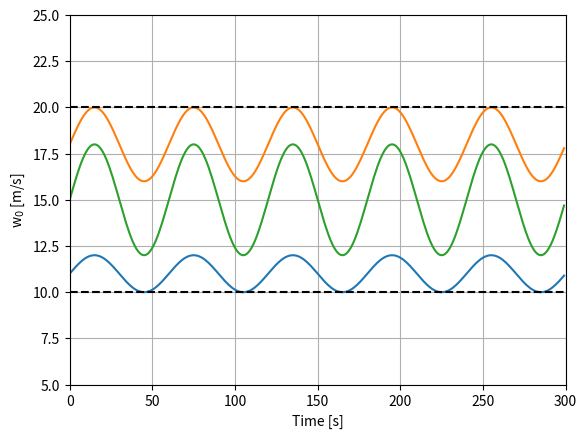

Here is the Python script that generated this plot:
import argparse

import matplotlib.pyplot as plt
import numpy as np


def plot_wind(wind_mean, wind_amplitude):
    t = np.arange(0,300,1)
    # wind_amplitude = min((max_wind_speed - min_wind_speed) / 2, max_wind_amplitude) * np.random.random()
    # wind_mean = (max_wind_speed - min_wind_speed - 2 * wind_amplitude) * np.random.random() + min_wind_speed + wind_amplitude
    wind_phase_shift = 0

    wind_speed = wind_amplitude * np.sin((1 / 60) * 2 * np.pi * t + wind_phase_shift) + wind_mean
    return t, wind_speed
    

if __name__ == '__main__':
    parser = argparse.ArgumentParser()
    parser.add_argument(
        '--save',
        help='Save plots',
        action='store_true'
    )
    args = parser.parse_args()

    fig = plt.figure()
    ax = fig.add_subplot(111)
    min_wind_speed = 10
    max_wind_speed = 20
    sim_ampl = [1,2,3]
    sim_mean = [11,18,15]
    for i in range(len(sim_ampl)):
        x, y = plot_wind(sim_mean[i],sim_ampl[i])

        ax.plot(x, y)
    x, y = plot_wind(1,1)
    ax.plot(x,[10]*len(x), linestyle='--', color='black')
    ax.plot(x,[20]*len(x), linestyle='--', color='black')

    # Add axis labels
    ax.set_xlabel('Time [s]')
    ax.set_ylabel(r'w$_0$ [m/s]')
    ax.set_xlim([0,300])
    ax.set_ylim([5, 25])
    ax.grid(True)

    if args.save:
        plt.savefig('plots/wind_sim_10_20.pdf', bbox_inches='tight')

    plt.show()
